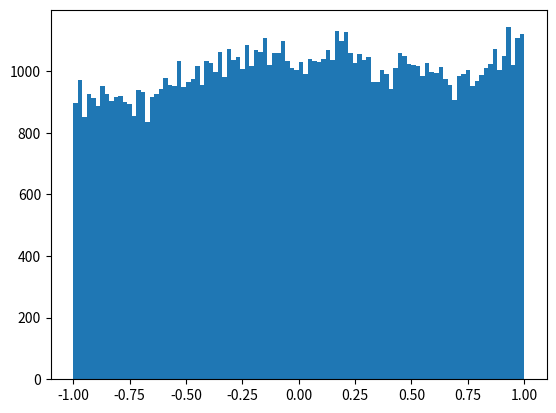

Write the Python code that produced this figure. (Note: this script raises an exception after producing the figure.)
import os, sys
import random, math

import numpy as np
import matplotlib.pyplot as plt


x_plot, y_plot = [], []
x, y = 1., 1.
delta = 0.1
for i in range(100000):
    del_x, del_y   = random.uniform(-delta, delta), random.uniform(-delta, delta)
    if abs(x + del_x) < 1 and abs(y + del_y) < 1:
        x, y = x + del_x, y + del_y
    x_plot.append(x)
    y_plot.append(y)
xyc = range( len( x_plot ) )


plt.clf()
plt.scatter(x_plot,y_plot,c = xyc, marker = '.', s=20, cmap='CMRmap')
plt.axis('equal')

plt.show()
plt.clf()

plt.hist(x_plot,100,normed='True')

plt.show()